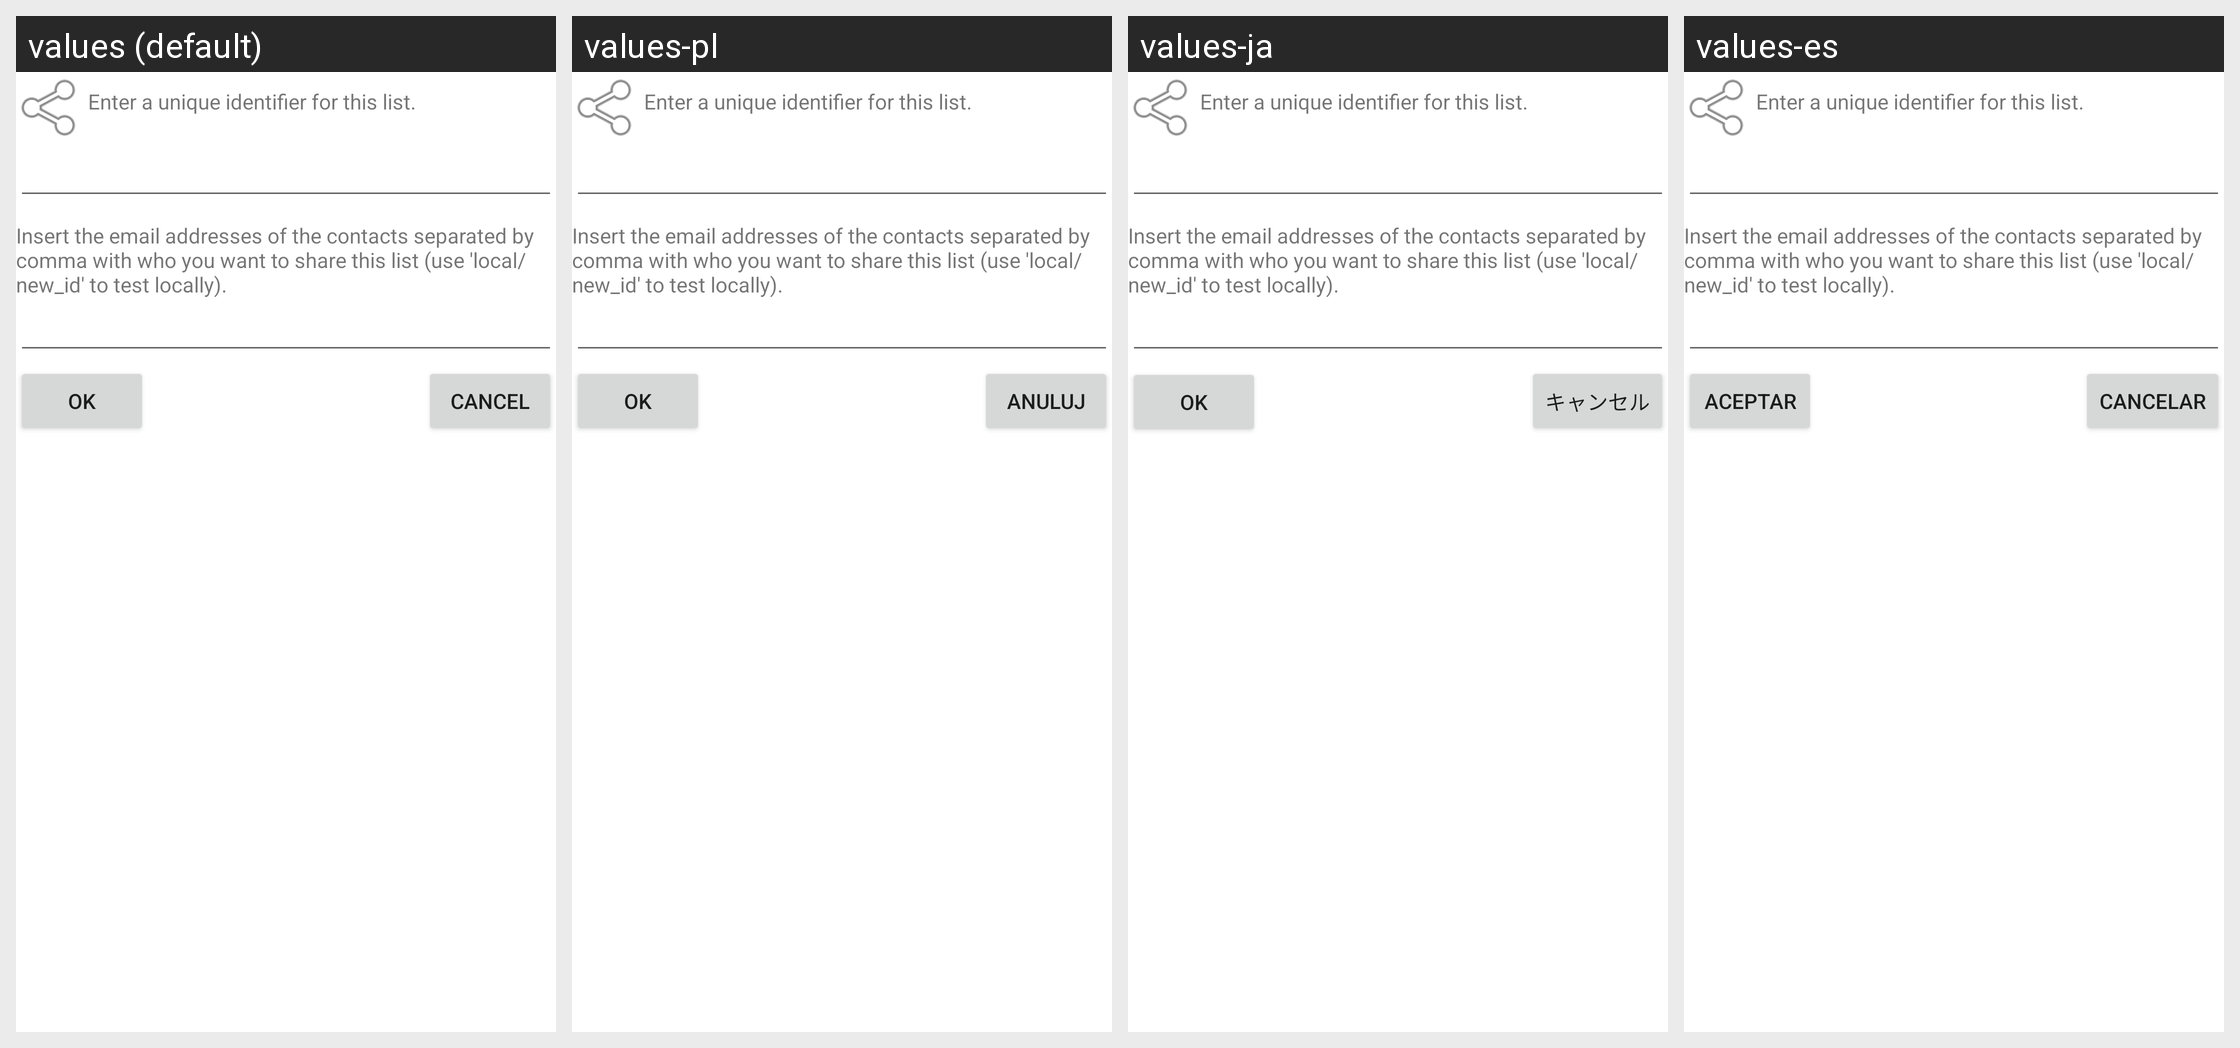

Strings drawn on this Android screen and how each of the app's shown locales translates them:
Android screen res/layout/shopping_share_settings.xml rendered under 4 locales, left to right: values (default), values-pl, values-ja, values-es. Device: Nexus 5 (rendered at 1080×1920; each locale shown at half size, 540×960, under a caption strip naming it); theme Theme.MaterialComponents.DayNight.NoActionBar.
Other locales in the repository, not shown: values-ar, values-cs, values-da, values-de, values-fr, values-it, values-ko, values-nl, values-oc, values-pt, values-ro, values-ru, values-zh-rCN, values-zh-rTW.
Strings drawn on this screen, with the default value and each locale's value (text and hints the layout hard-codes, and strings that could not be matched under every locale, appear in the picture but are not listed):

shopping_name_description
  values: Enter a unique identifier for this list.
  values-pl: Enter a unique identifier for this list.  [not translated; the default value is used]
  values-ja: Enter a unique identifier for this list.  [not translated; the default value is used]
  values-es: Enter a unique identifier for this list.  [not translated; the default value is used]

shopping_share_description
  values: Insert the email addresses of the contacts separated by comma with who you want to share this list (use 'local/new_id' to test locally).
  values-pl: Insert the email addresses of the contacts separated by comma with who you want to share this list (use 'local/new_id' to test locally).  [not translated; the default value is used]
  values-ja: Insert the email addresses of the contacts separated by comma with who you want to share this list (use 'local/new_id' to test locally).  [not translated; the default value is used]
  values-es: Insert the email addresses of the contacts separated by comma with who you want to share this list (use 'local/new_id' to test locally).  [not translated; the default value is used]

ok
  values: OK
  values-pl: OK
  values-ja: OK
  values-es: Aceptar

cancel
  values: Cancel
  values-pl: Anuluj
  values-ja: キャンセル
  values-es: Cancelar
